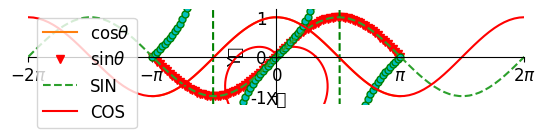

Python code for this plot:
"""
matplotlib 範例

數學畫圖

"""

print("------------------------------------------------------------")  # 60個

# 共同
import os
import sys
import time
import math
import random
import numpy as np
import pandas as pd
import matplotlib.pyplot as plt

font_filename = "C:/_git/vcs/_1.data/______test_files1/_font/msch.ttf"
# 設定中文字型及負號正確顯示
# 設定中文字型檔
plt.rcParams["font.sans-serif"] = "Microsoft JhengHei"  # 將字體換成 Microsoft JhengHei
# 設定負號
plt.rcParams["axes.unicode_minus"] = False  # 讓負號可正常顯示
plt.rcParams["font.size"] = 12  # 設定字型大小

print("------------------------------------------------------------")  # 60個
'''
plt.figure(
    num="math 集合 1",
    figsize=(12, 8),
    dpi=100,
    facecolor="whitesmoke",
    edgecolor="r",
    linewidth=1,
    frameon=True,
)

# 第一張圖
plt.subplot(231)

# 蒙地卡羅模擬 Monte Carlo Simulation 使用亂數與機率來解決問題

print("蒙地卡羅模擬 a")

L = 100
NUMBER_OF_TRIALS = 300
numberOfHits = 0

radius = L / 2
cx = radius
cy = radius

for i in range(NUMBER_OF_TRIALS):
    x = random.randint(0, L)  # 0 ~ L (含前後) 之間的任意整數
    y = random.randint(0, L)  # 0 ~ L (含前後) 之間的任意整數
    # x = np.random.randint(0, L) #使用numpy               # x軸座標
    # y = np.random.randint(0, L) #使用numpy               # y軸座標
    # print(x, y)

    d = math.sqrt((x - cx) ** 2 + (y - cy) ** 2)  # 點與中心的距離
    # d = np.sqrt((x - cx) ** 2 + (y - cy) ** 2)      #點與中心的距離
    if d <= radius:  # 在圓內
        numberOfHits += 1
        plt.scatter(x, y, marker=".", c="r")
    else:
        plt.scatter(x, y, marker=".", c="g")
plt.axis("equal")

# 求圓周率
pi = numberOfHits / NUMBER_OF_TRIALS * 4
print("圓周率 = ", pi)

# 第二張圖
plt.subplot(232)

print("蒙地卡羅模擬 b")

L = 2
NUMBER_OF_TRIALS = 300
numberOfHits = 0

radius = L / 2

for i in range(NUMBER_OF_TRIALS):
    x = random.random() * 2 - 1  # x軸座標
    y = random.random() * 2 - 1  # y軸座標
    # x = np.random.random() * 2 - 1 #使用numpy  # x軸座標
    # y = np.random.random() * 2 - 1 #使用numpy  # y軸座標
    # print(x, y)

    d = math.sqrt(x * x + y * y)  # 點與中心的距離
    if d <= radius:  # 在圓內
        numberOfHits += 1
        plt.scatter(x, y, marker=".", c="r")
    else:
        plt.scatter(x, y, marker=".", c="g")
plt.axis("equal")

# 求圓周率
pi = numberOfHits / NUMBER_OF_TRIALS * 4
print("圓周率 = ", pi)

# 第三張圖
plt.subplot(233)



def dice_generator(times, sides):
    # 處理隨機數
    for i in range(times):
        ranNum1 = random.randint(1, sides)  # 產生1-6隨機數
        ranNum2 = random.randint(1, sides)  # 產生1-6隨機數
        dice.append(ranNum1 + ranNum2)


def dice_count(sides):
    # 計算2-11個出現次數
    for i in range(2, 13):
        frequency = dice.count(i)  # 計算i出現在dice串列的次數
        frequencies.append(frequency)


times = 1000  # 擲骰子次數
sides = 6  # 骰子有幾面
dice = []  # 建立擲骰子的串列
frequencies = []  # 儲存每一面骰子出現次數串列
dice_generator(times, sides)  # 產生擲骰子的串列
dice_count(sides)  # 將骰子串列轉成次數串列
N = len(frequencies)
x = np.arange(N)  # 長條圖x軸座標
width = 0.35  # 長條圖寬度
plt.bar(x, frequencies, width, color="g")  # 繪製長條圖
plt.ylabel("出現次數")
plt.title("測試 1000 次", fontsize=16)
plt.xticks(x, ("2", "3", "4", "5", "6", "7", "8", "9", "10", "11", "12"))
plt.yticks(np.arange(0, 150, 15))


# 第四張圖
plt.subplot(234)

N = 500

# randn 由標準常態分布隨機取值
# 還可以取好高級的亂數, 從平均數 0, 標準差 1 的常態分佈中取出 n 個數字。

x = np.random.randn(N)
y = np.random.randn(N)
print("max :", x.max())
print("min :", x.mean())
print("avg :", x.min())
print("std :", x.std())

plt.scatter(x, y, s=50, color="r")  # s是大小

# rand 隨機取值
x = np.random.rand(N)
y = np.random.rand(N)
print("max :", x.max())
print("min :", x.mean())
print("avg :", x.min())
print("std :", x.std())

plt.scatter(x, y, s=50, color="g")  # s是大小
plt.scatter(x, y, s=50, color=(0, 1, 0))  # s是大小 # 綠色


# 第五張圖
plt.subplot(235)

x = np.linspace(0, 2 * np.pi, 500)  # 建立含500個元素的陣列
y1 = np.sin(x)  # sin函數
y2 = np.cos(x)  # cos函數

plt.plot(x, y1, label="Sin")
plt.plot(x, y2, label="Cos")
plt.legend()

plt.grid(c="y", linestyle="--", lw=1)  # 顯示虛線格線


# 第六張圖
plt.subplot(236)


# 衰減函數
def f1(t):
    return np.exp(-t) * np.sin(2 * np.pi * t)


x = np.linspace(0.0, np.pi, 100)

plt.plot(x, f1(x), "r-")
plt.plot(x, f1(x), "go")

plt.ylabel("衰減值")
plt.title("畫 f(x), 衰減數列")

plt.show()


print("------------------------------------------------------------")  # 60個

plt.figure(
    num="math 集合 2",
    figsize=(12, 8),
    dpi=100,
    facecolor="whitesmoke",
    edgecolor="r",
    linewidth=1,
    frameon=True,
)

# 第一張圖
plt.subplot(231)

N = 1000000
# plt.plot(np.random.randn(N))
# plt.plot(range(N), np.random.randn(N))
# plt.scatter(range(N), np.random.randn(N))

# 生成 N 組標準常態分配（平均值為 0，標準差為 1 的常態分配）隨機變數
normal_samples = np.random.normal(size=N)

normal_samples = np.random.randn(N)  # same

print(range(N))
print(type(normal_samples))
# print(normal_samples)
small_numbers = 0
big_numbers = 0
for i in range(N):
    if normal_samples[i] < -3.0:
        small_numbers += 1
    elif normal_samples[i] > 3.0:
        big_numbers += 1

print("big = ", big_numbers)
print("small = ", small_numbers)

normal_array = np.zeros(600)
for i in range(N):
    z = int(normal_samples[i] * 100 + 300)
    # print(z, end = ' ')
    if (z >= 0) & (z < 600):
        normal_array[z] += 1

plt.plot(normal_array)
plt.title("常態分佈")


# 第二張圖
plt.subplot(232)

x = np.linspace(0, 10, 1000)
y1 = np.sin(x)
y2 = np.cos(x**2)

plt.plot(x, y1)
plt.plot(x, y2)

# 第三張圖
plt.subplot(233)


# 第四張圖
plt.subplot(234)

a = 0.03
b = -18
x = np.linspace(0, 2500, 250)
y = a * x + b
pt_x = 1500
pt_y = a * pt_x + b
print("f(1500) = {}".format(pt_y))
plt.plot(x, y)  # 繪函數直線
plt.plot(pt_x, pt_y, "-o")  # 繪點 f(1500)
plt.text(pt_x - 150, pt_y + 3, "f(1500)")  # 輸出文字f(1500)
plt.xlabel("Customers")
plt.ylabel("Profit")
plt.grid()  # 加格線


# 第五張圖
plt.subplot(235)

a = 0.03
b = -18
x = np.linspace(0, 2500, 250)
y = a * x + b
pt_y = 48
pt_x = (pt_y + 18) / 0.03
print("獲利48萬需有 {} 來客數".format(int(pt_x)))
plt.plot(x, y)  # 繪函數直線
plt.plot(pt_x, pt_y, "-o")  # 繪點
plt.text(pt_x - 150, pt_y + 3, "(" + str(int(pt_x)) + "," + str(pt_y) + ")")
plt.xlabel("Customers")
plt.ylabel("Profit")
plt.grid()  # 加格線


# 第六張圖
plt.subplot(236)

plt.plot([0, 0], [20, 0])  # 繪函數直線公式 1
plt.plot([0, 0], [0, 20])  # 繪函數直線公式 2

line3_x = np.linspace(0, 20, 20)
line3_y = [(8 - 0.6 * y) for y in line3_x]

line4_x = np.linspace(0, 20, 20)
line4_y = [(17.5 - 2.5 * y) for y in line4_x]

lineobj_x = np.linspace(0, 20, 20)
lineobj_y = [10 - y for y in lineobj_x]

plt.axis([0, 20, 0, 20])

plt.plot(line3_x, line3_y)  # 繪函數直線公式 3
plt.plot(line4_x, line4_y)  # 繪函數直線公式 4
plt.plot(lineobj_x, lineobj_y)  # 繪目標函數直線公式

plt.plot(5, 5, "-o")  # 繪交叉點
plt.text(4.5, 5.5, "(5, 5)")  # 輸出(5, 5)
plt.xlabel("Research")
plt.ylabel("UI")
plt.grid()  # 加格線

plt.show()

print("------------------------------------------------------------")  # 60個

plt.figure(
    num="math 集合 3",
    figsize=(12, 8),
    dpi=100,
    facecolor="whitesmoke",
    edgecolor="r",
    linewidth=1,
    frameon=True,
)

# 第一張圖
plt.subplot(231)

x = np.linspace(-3, 3, 50)
y1 = 2*x + 1
y2 = x**2


plt.plot(x, y2)
# plot the second curve in this figure with certain parameters
plt.plot(x, y1, color='red', linewidth=1.0, linestyle='--')
# set x limits
plt.xlim((-1, 2))
plt.ylim((-2, 3))
plt.xlabel('I am x')
plt.ylabel('I am y')

# set new sticks
new_ticks = np.linspace(-1, 2, 5)
print(new_ticks)
plt.xticks(new_ticks)
# set tick labels
plt.yticks([-2, -1.8, -1, 1.22, 3],
           [r'$really\ bad$', r'$bad$', r'$normal$', r'$good$', r'$really\ good$'])


# 第二張圖
plt.subplot(232)

# legend

x = np.linspace(-3, 3, 50)
y1 = 2*x + 1
y2 = x**2

# set x limits
plt.xlim((-1, 2))
plt.ylim((-2, 3))

# set new sticks
new_sticks = np.linspace(-1, 2, 5)
plt.xticks(new_sticks)
# set tick labels
plt.yticks([-2, -1.8, -1, 1.22, 3],
           [r'$really\ bad$', r'$bad$', r'$normal$', r'$good$', r'$really\ good$'])

l1, = plt.plot(x, y2, label='linear line')
l2, = plt.plot(x, y1, color='red', linewidth=1.0, linestyle='--', label='square line')

# plt.legend(loc='upper right')
plt.legend(handles=[l1, l2], labels=['up', 'down'],  loc='best')
# the "," is very important in here l1, = plt... and l2, = plt... for this step
"""legend( handles=(line1, line2, line3),
           labels=('label1', 'label2', 'label3'),
           'upper right')
    The *loc* location codes are::

          'best' : 0,          (currently not supported for figure legends)
          'upper right'  : 1,
          'upper left'   : 2,
          'lower left'   : 3,
          'lower right'  : 4,
          'right'        : 5,
          'center left'  : 6,
          'center right' : 7,
          'lower center' : 8,
          'upper center' : 9,
          'center'       : 10,"""


# 第三張圖
plt.subplot(233)


# 第四張圖
plt.subplot(234)


# 第五張圖
plt.subplot(235)


# 第六張圖
plt.subplot(236)



plt.show()

print("------------------------------------------------------------")  # 60個

print("數學畫圖")

plt.figure(figsize=(12, 8))
x = np.linspace(0, 10, 50)
plt.subplot(231)
plt.plot(x, np.sin(x))
plt.subplot(232)
plt.plot(x, np.cos(x))
plt.subplot(233)
plt.plot(x, np.tan(x))
plt.subplot(234)
plt.plot(x, np.sinh(x))
plt.subplot(235)
plt.plot(x, np.cosh(x))
plt.subplot(236)
plt.plot(x, np.tanh(x))
plt.show()

print("------------------------------------------------------------")  # 60個

from matplotlib import pyplot as plt

ax = np.linspace(0, 20, 100)
ay = ax * 0.15
by = np.sin(ax)

# 產生子圖表，第一個數值為縱軸要有幾張圖，第二個數值為橫軸，第三個數值為排在哪裡
# label 可以設定圖例標籤
#  '-', '--', '-.', ':', 'None', ' ', '', 'solid', 'dashed', 'dashdot', 'dotted'
plt.plot(ax, ay, color="red", linewidth=8.0, linestyle="dotted", label="x0.5")
plt.plot(ax, by, color="blue", linewidth=2.0, linestyle="-", label="sin")
plt.ylim((-3, 3))  # y 軸上下最大和最小區間
plt.xlim((0, 20))  # y 軸上下最大和最小區間
plt.yticks([-3, 0, 3], ["min(-3)", "0", "max(3)"])  # 可以設置座標軸上特定文字

xx = plt.gca()
xx.spines["right"].set_color("none")  # 設置邊框樣式
xx.spines["top"].set_color("none")
xx.spines["bottom"].set_position(("data", 0))  # 設置邊框位置

plt.show()

print("------------------------------------------------------------")  # 60個

from matplotlib import pyplot as plt

ax = np.linspace(-20, 20, 100)
ay = ax * 0.5
by = np.sin(ax)
cx = 10
cy = cx * 0.5

plt.plot(ax, ay, color="red", linewidth=3.0, linestyle="dashed", label="x0.5", zorder=2)
plt.plot(ax, by, color="blue", linewidth=2.0, linestyle="solid", label="sin", zorder=2)
# 繪製垂直虛線
plt.plot(
    [
        cx,
        cx,
    ],
    [
        cy,
        0,
    ],
    color="black",
    linewidth=1.0,
    linestyle="dashed",
    zorder=1,
    alpha=0.5,
)

# 加上單一圓點
# https://matplotlib.org/3.1.1/api/_as_gen/matplotlib.pyplot.scatter.html
plt.scatter(cx, cy, s=100, color="red", zorder=2)

# 繪製 annotate
# https://matplotlib.org/3.1.1/api/_as_gen/matplotlib.pyplot.annotate.html
plt.annotate(
    "test",
    xy=(cx + 0.5, cy - 0.2),
    xycoords="data",
    xytext=(+36, -36),
    textcoords="offset points",
    fontsize=12,
    arrowprops=dict(arrowstyle="->", connectionstyle="arc3,rad=.2"),
)

plt.ylim((-10, 10))  # 設定 x 和 y 的邊界值
plt.xlim((-20, 20))

xx = plt.gca()  # 設定座標軸位置
xx.spines["right"].set_color("none")
xx.spines["top"].set_color("none")
xx.spines["bottom"].set_position(("data", 0))
xx.spines["left"].set_position(("data", 0))

plt.show()

print("------------------------------------------------------------")  # 60個

plt.figure(figsize=(12, 8))

# axis setting

x = np.linspace(-3, 3, 50)
y1 = 2*x + 1
y2 = x**2


plt.plot(x, y2)
# plot the second curve in this figure with certain parameters
plt.plot(x, y1, color='red', linewidth=1.0, linestyle='--')
# set x limits
plt.xlim((-1, 2))
plt.ylim((-2, 3))

# set new ticks
new_ticks = np.linspace(-1, 2, 5)
plt.xticks(new_ticks)
# set tick labels
plt.yticks([-2, -1.8, -1, 1.22, 3],
           ['$really\ bad$', '$bad$', '$normal$', '$good$', '$really\ good$'])
# to use '$ $' for math text and nice looking, e.g. '$\pi$'

# gca = 'get current axis'
ax = plt.gca()
ax.spines['right'].set_color('none')
ax.spines['top'].set_color('none')

ax.xaxis.set_ticks_position('bottom')
# ACCEPTS: [ 'top' | 'bottom' | 'both' | 'default' | 'none' ]

ax.spines['bottom'].set_position(('data', 0))
# the 1st is in 'outward' | 'axes' | 'data'
# axes: percentage of y axis
# data: depend on y data

ax.yaxis.set_ticks_position('left')
# ACCEPTS: [ 'left' | 'right' | 'both' | 'default' | 'none' ]

ax.spines['left'].set_position(('data',0))

plt.show()

print("------------------------------------------------------------")  # 60個

#8_annotation.py

x = np.linspace(-3, 3, 50)
y = 2*x + 1

plt.figure(num=1, figsize=(8, 5),)

plt.plot(x, y,)

ax = plt.gca()
ax.spines['right'].set_color('none')
ax.spines['top'].set_color('none')
ax.spines['top'].set_color('none')
ax.xaxis.set_ticks_position('bottom')
ax.spines['bottom'].set_position(('data', 0))
ax.yaxis.set_ticks_position('left')
ax.spines['left'].set_position(('data', 0))

x0 = 1
y0 = 2*x0 + 1
plt.plot([x0, x0,], [0, y0,], 'k--', linewidth=2.5)
plt.scatter([x0, ], [y0, ], s=50, color='b')

# method 1:
#####################
plt.annotate(r'$2x+1=%s$' % y0, xy=(x0, y0), xycoords='data', xytext=(+30, -30),
             textcoords='offset points', fontsize=16,
             arrowprops=dict(arrowstyle='->', connectionstyle="arc3,rad=.2"))

# method 2:
########################
plt.text(-3.7, 3, r'$This\ is\ the\ some\ text. \mu\ \sigma_i\ \alpha_t$',
         fontdict={'size': 16, 'color': 'r'})

plt.show()

print("------------------------------------------------------------")  # 60個

#9_tick_visibility.py

x = np.linspace(-3, 3, 50)
y = 0.1*x

plt.figure(figsize=(12, 8))

plt.plot(x, y, linewidth=10)
plt.ylim(-2, 2)

ax = plt.gca()
ax.spines['right'].set_color('none')
ax.spines['top'].set_color('none')
ax.spines['top'].set_color('none')
ax.xaxis.set_ticks_position('bottom')
ax.spines['bottom'].set_position(('data', 0))
ax.yaxis.set_ticks_position('left')
ax.spines['left'].set_position(('data', 0))

for label in ax.get_xticklabels() + ax.get_yticklabels():
    label.set_fontsize(12)
    label.set_bbox(dict(facecolor='white', edgecolor='None', alpha=0.7))
plt.show()

print("------------------------------------------------------------")  # 60個

from matplotlib import pyplot as plt

x = np.linspace(-np.pi, np.pi, 200, endpoint=True)
s, c = np.sin(x), np.cos(x)

# 移動坐標軸邊線
# 坐標軸總共有四個連線，我們通過設置透明色隱藏上方和右方的邊線
# 通過 set_position() 移動左側和下側的邊線
# 通過 set_ticks_position() 設置坐標軸的刻度線的顯示位置

ax = plt.gca()  # gca 代表當前坐標軸，即 'get current axis'
ax.spines["right"].set_color("none")
ax.spines["top"].set_color("none")
ax.xaxis.set_ticks_position("bottom")
ax.spines["bottom"].set_position(("data", 0))
ax.yaxis.set_ticks_position("left")
ax.spines["left"].set_position(("data", 0))
# 設置坐標刻度的字體大小，增加半透明背景
for label in ax.get_xticklabels() + ax.get_yticklabels():
    label.set_fontsize(16)
    label.set_bbox(dict(facecolor="white", edgecolor="None", alpha=0.65))

# 設置坐標軸的長度
plt.xlim(x.min() * 1.1, x.max() * 1.1)
plt.ylim(c.min() * 1.1, c.max() * 1.1)

# 設置坐標軸的刻度和標簽
plt.xticks(
    (-np.pi, -np.pi / 2, np.pi / 2, np.pi),
    label=(r"$-\pi$", r"$-\pi/2$", r"$+\pi/2$", r"$+\pi$"),
)
plt.yticks([-1, -0.5, 0, 0.5, 1])

# 畫出正弦曲線，并設置線條顏色，寬度，樣式
plt.plot(x, s, color="red", linewidth=2.0, linestyle="-")
# 畫出余弦曲線，并設置線條顏色，寬度，樣式
plt.plot(x, c, color="blue", linewidth=2.0, linestyle="-")

# 在左上角添加銘牌
# plt.legend(loc='upper left')

# 在坐標軸上標示相應的點
t = 2 * np.pi / 3
# 畫出 cos(t) 所在的點在 X 軸上的位置，即畫出 (t, 0) -> (t, cos(t)) 線段，使用虛線
plt.plot([t, t], [0, np.cos(t)], color="blue", linewidth=1.5, linestyle="--")
# 畫出標示的坐標點，即在 (t, cos(t)) 處畫一個大小為 50 的藍色點
plt.scatter(
    [
        t,
    ],
    [
        np.cos(t),
    ],
    50,
    color="blue",
)
# 畫出標示點的值，即 cos(t) 的值
plt.annotate(
    r"$cos(\frac{2\pi}{3})=-\frac{1}{2}$",
    xy=(t, np.cos(t)),
    xycoords="data",
    xytext=(-90, -50),
    textcoords="offset points",
    fontsize=16,
    arrowprops=dict(arrowstyle="->", connectionstyle="arc3,rad=.2"),
)
# 畫出 sin(t) 所在的點在 X 軸上的位置，即畫出 (t, 0) -> (t, sin(t)) 線段，使用虛線
plt.plot([t, t], [0, np.sin(t)], color="red", linewidth=1.5, linestyle="--")
# 畫出標示的坐標點，即在 (t, sin(t)) 處畫一個大小為 50 的紅色點
plt.scatter(
    [
        t,
    ],
    [
        np.sin(t),
    ],
    50,
    color="red",
)
# 畫出標示點的值，即 sin(t) 的值
plt.annotate(
    r"$sin(\frac{2\pi}{3})=\frac{\sqrt{3}}{2}$",
    xy=(t, np.sin(t)),
    xycoords="data",
    xytext=(+10, +30),
    textcoords="offset points",
    fontsize=16,
    arrowprops=dict(arrowstyle="->", connectionstyle="arc3,rad=.2"),
)

plt.show()

print("------------------------------------------------------------")  # 60個

import matplotlib.ticker as ticker


def set_plot(amp, function):
    global figure_w, figure_h, fig
    fig = plt.figure()
    ax = fig.add_subplot(111)
    x = np.linspace(-np.pi * 2, np.pi * 2, 100)
    if function == "sine":
        y = amp * np.sin(x)
        ax.set_title("sin(x)")
    else:
        y = amp * np.cos(x)
        ax.set_title("cos(x)")
    plt.plot(x / np.pi, y)

    # centre bottom and left axes to zero

    ax.spines["left"].set_position("zero")
    ax.spines["right"].set_color("none")
    ax.spines["bottom"].set_position("zero")
    ax.spines["top"].set_color("none")

    # Format axes - nicer eh!
    ax.xaxis.set_major_formatter(ticker.FormatStrFormatter("%g $\pi$"))

    figure_x, figure_y, figure_w, figure_h = fig.bbox.bounds


amp = 1
function = "sine"

set_plot(amp, function)

plt.show()


print("------------------------------------------------------------")  # 60個

x = np.linspace(-2 * np.pi, 2 * np.pi, 200)
y = np.sin(x)

ax = plt.gca()
ax.set_facecolor("#69b8bb")
ax.set_xlim(-6, 6)
ax.set_ylim(-1.2, 1.2)
plt.plot(x, y, lw=5, c="white")

# 移動 x, y 座標軸
ax = plt.gca()
ax.set_facecolor("#69b8bb")
ax.set_xlim(-6, 6)
ax.set_ylim(-1.2, 1.2)

ax.spines["right"].set_color("none")
ax.spines["top"].set_color("none")
ax.spines["bottom"].set_position(("data", 0))
ax.spines["left"].set_position(("data", 0))

plt.plot(x, y, lw=5, c="white")

# 使用自定義的中文字型
import matplotlib.font_manager as fm

font_filename = (
    "C:/_git/vcs/_2.vcs/my_vcs_lesson_7_free/vcs_DrawPoem/vcs_DrawPoem/font/康楷體w5.TTC"
)
# font_filename = 'C:/_git/vcs/_1.data/______test_files1/_font/msch.ttf'

# myfont = fm.FontProperties(fname="/Users/<user>/Library/Fonts/NotoSansHant-Medium.otf")
myfont = fm.FontProperties(fname=font_filename)

plt.title("使用自定義的中文字型", fontproperties=myfont, size=24)

plt.show()
'''
print("------------------------------------------------------------")  # 60個

π = np.pi

θ = np.linspace(0, 2 * π, 500)

R = 10
x = R * np.cos(θ)
y = R * np.sin(θ)

# gca 的意思是 "Get Current Axes"。
ax = plt.gca()
ax.set_aspect("equal")

plt.plot(x, y)

plt.show()

print("------------------------------------------------------------")  # 60個

r = 1 - np.sin(θ)

x = r * np.cos(θ)
y = r * np.sin(θ)

ax = plt.gca()
ax.set_aspect("equal")

plt.plot(x, y, "r")

plt.show()

print("------------------------------------------------------------")  # 60個

# 建立 x，從 -pi 到 pi，共 100 點，且需包含終點 pi
x = np.linspace(-np.pi, np.pi, num=100, endpoint=True)
c, s, t = np.cos(x), np.sin(x), np.tan(x)

# 第一次呼叫 plt.plot 會自動建立合適的 figure
# 之後若有使用到 plt.method 皆以此 figure 為主
# 可以使用 latex 語法，需用 $ ... $ 包住
plt.plot(x, c, label=r"cos$\theta$")

# 之後呼叫 plt.plot 會使用先前建立的 figure
# 畫出紅色向下三角形
plt.plot(x, s, "rv", label=r"sin$\theta$")
# 畫出綠虛線，並在各點位置標上綠線青圓點
plt.plot(
    x, t, color="g", linestyle="dashed", marker="o", markerfacecolor="c", markersize=5
)

# 設定 x軸 label
plt.xlabel("X軸")
# 設定 x軸對應的刻度，並替換為文字
plt.xticks(
    [-np.pi, -np.pi / 2, 0, np.pi / 2, np.pi],
    [r"$-\pi$", r"$-\pi/2$", r"$0$", r"$+\pi/2$", r"$+\pi$"],
)
# 設定 x軸左右範圍
xmin, xmax = x.min(), x.max()
dx = (xmax - xmin) * 0.2
plt.xlim(xmin - dx, xmax + dx)

# 設定 y軸 label
plt.ylabel("Y軸")
# 設定 x軸對應的刻度
plt.yticks([-1, 0, +1])
# 設定 y軸上下範圍
ymin, ymax = c.min(), c.max()
dy = (ymax - ymin) * 0.2
plt.ylim(ymin - dy, ymax + dy)

# 需有 label 才會顯示，所以 tanθ 並無顯示
plt.legend()

# 建立中心坐標軸
# 回傳目前的坐標軸 get current axes
ax = plt.gca()
# 將上跟右的線，設成隱藏
ax.spines["right"].set_color("none")
ax.spines["top"].set_color("none")

# 設定 x軸刻度顯示在下方
ax.xaxis.set_ticks_position("bottom")
# 設定下方的線，移動至 data 為 -1 的地方
ax.spines["bottom"].set_position(("data", -1))
# 設定 y軸刻度顯示在左方
ax.yaxis.set_ticks_position("left")
# 設定左方的線，移動至坐標軸中心
ax.spines["left"].set_position(("axes", 0.5))

plt.show()

print("------------------------------------------------------------")  # 60個

x = np.linspace(-2 * np.pi, 2 * np.pi, 100)
plt.ylim((-1.2, 1.2))
plt.plot(x, np.sin(x), label="SIN", linestyle="--")
plt.plot(x, np.cos(x), label="COS", color="red")
plt.xticks(
    [-2 * np.pi, -np.pi, 0, np.pi, 2 * np.pi],
    [r"$-2\pi$", r"$-\pi$", r"$0$", r"$\pi$", r"$2\pi$"],
)
plt.legend()
ax = plt.gca()
ax.spines["right"].set_color("none")
ax.spines["top"].set_color("none")
ax.spines["left"].set_position(("data", 0))
ax.spines["bottom"].set_position(("data", 0))

plt.show()


print("------------------------------------------------------------")  # 60個



print("------------------------------------------------------------")  # 60個



print("------------------------------------------------------------")  # 60個

print("------------------------------------------------------------")  # 60個
print("作業完成")
print("------------------------------------------------------------")  # 60個

